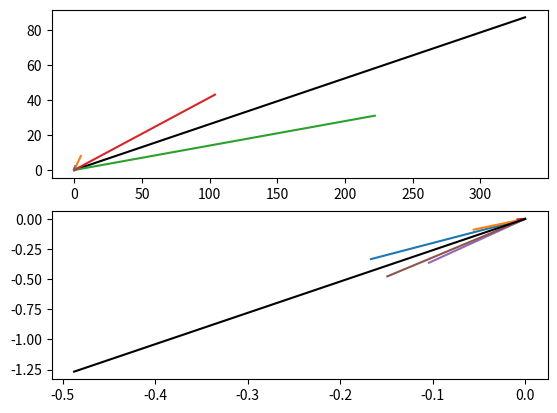

Recreate this plot in Python.
import numpy as np
import matplotlib.pyplot as plt

vecs = np.array([
    # [0, 0],
    [1, 2],
    [5, 8],
    [222, 31],
    [104, 43],
    [0.6, 2.1],
    [.3123, .999]
])

sum_vec = vecs.sum(axis=0)
plt.subplot(211)
plt.plot([0, sum_vec[0]], [0, sum_vec[1]], c="k")

for i in range(len(vecs)):
    plt.subplot(211)
    plt.plot([0, vecs[i, 0]], [0, vecs[i, 1]])

    vecs[i] /= -(vecs[i, 0]**2 + vecs[i, 1]**2 + 1)
    plt.subplot(212)
    plt.plot([0, vecs[i, 0]], [0, vecs[i, 1]])

sum_vec = vecs.sum(axis=0)
plt.subplot(212)
plt.plot([0, sum_vec[0]], [0, sum_vec[1]], c="k")
print(sum_vec)

plt.show()
